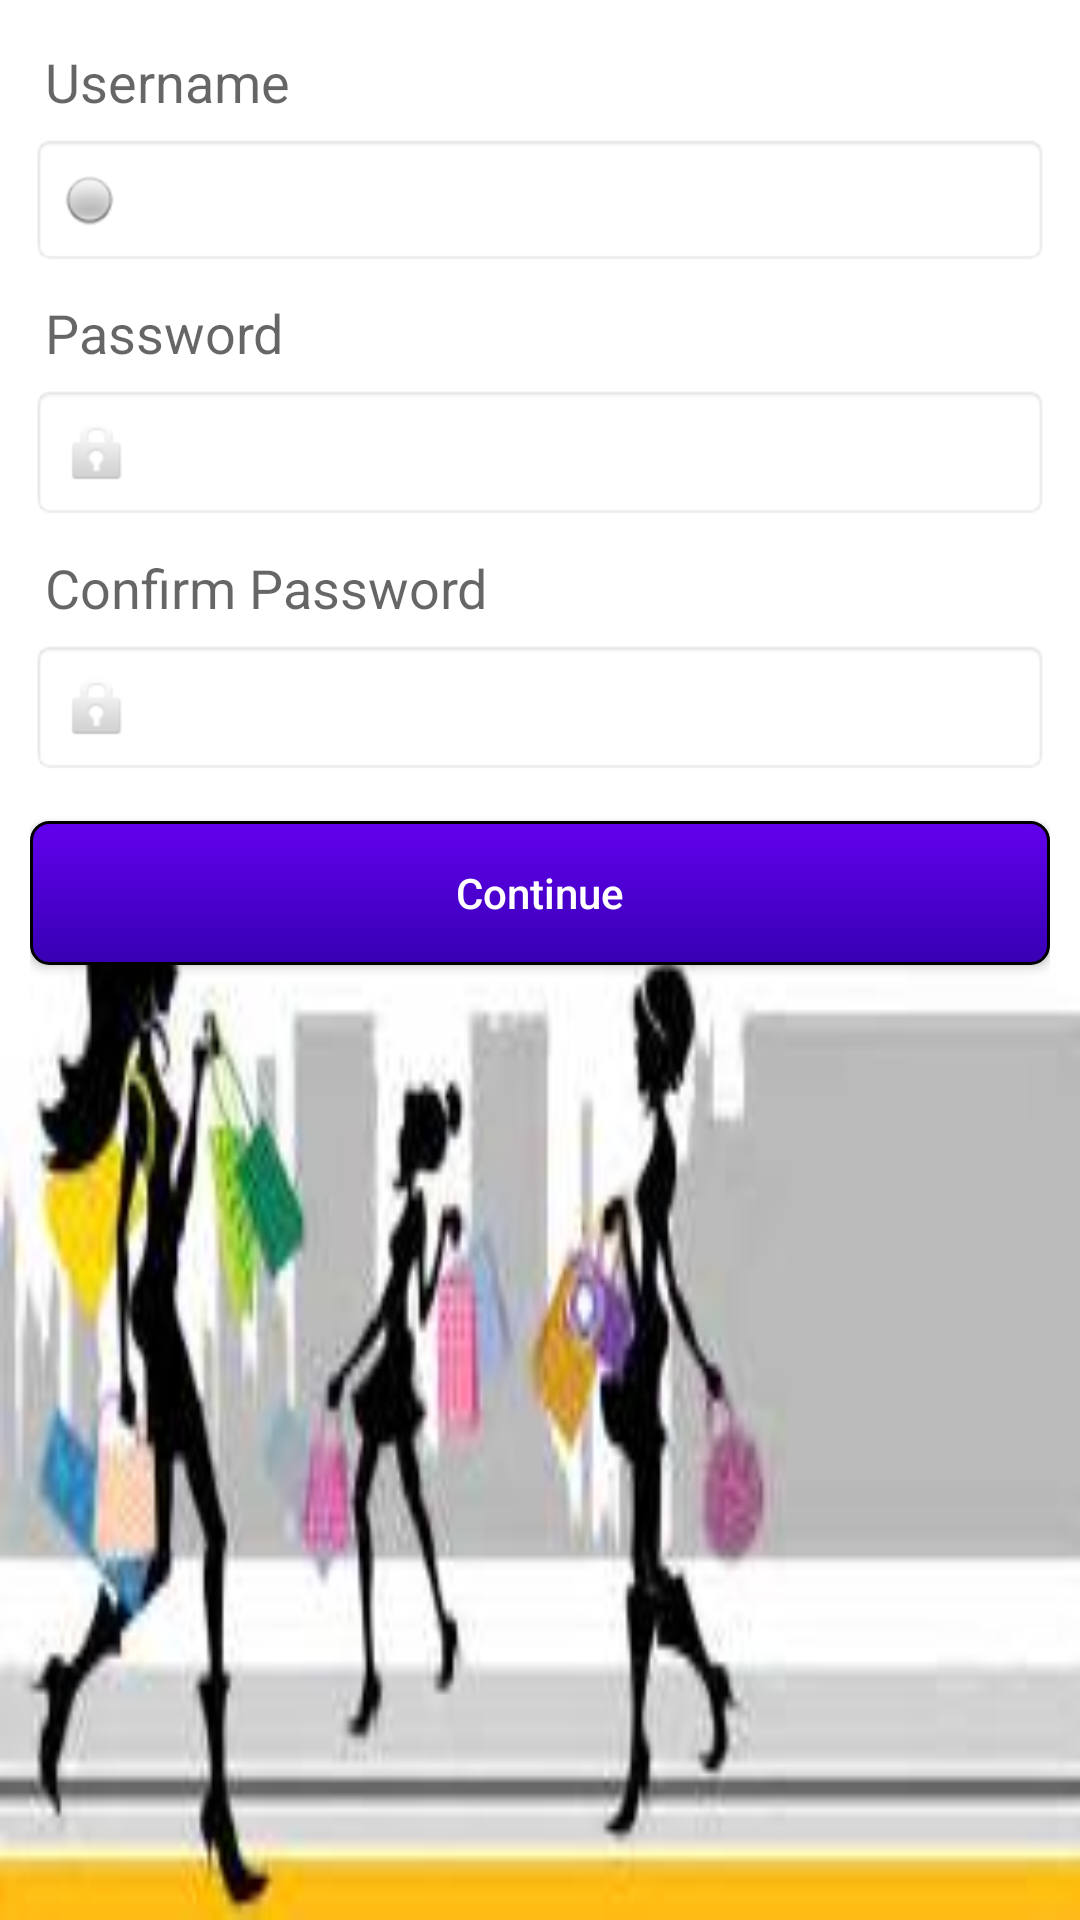

Here is an Android app screen rendered from its layout file. Give the layout XML and the strings, colors and styles it references.
<!-- AndroidManifest.xml: application theme AppTheme -->
<!-- res/layout/fragment_add_new_admin.xml -->
<?xml version="1.0" encoding="utf-8"?>
<ScrollView xmlns:android="http://schemas.android.com/apk/res/android"
    android:layout_width="match_parent"
    android:layout_height="match_parent"
    android:padding="@dimen/medium_margin"
    >
    <LinearLayout
        style="@style/matchwrap"
        android:orientation="vertical">
        <LinearLayout
            android:orientation="vertical"
            style="@style/matchwrap">

            <LinearLayout
                android:orientation="vertical"
                style="@style/matchwrap"
                android:id="@+id/linearLayout1">
                <TextView
                    style="@style/matchwrap"
                    android:text="Username"
                    android:padding="@dimen/small_margin"
                    android:textAppearance="@style/TextAppearance.AppCompat.Medium"/>
                <EditText
                    android:id="@+id/tuser"
                    android:paddingLeft="@dimen/fab_margin"
                    android:drawableStart="@android:drawable/radiobutton_off_background"
                    android:drawableLeft="@android:drawable/radiobutton_off_background"
                    style="@style/textbox" />
                <TextView
                    style="@style/matchwrap"
                    android:text="Password"
                    android:padding="@dimen/small_margin"
                    android:textAppearance="@style/TextAppearance.AppCompat.Medium"/>
                <EditText
                    android:id="@+id/tpass"
                    style="@style/textbox"
                    android:paddingLeft="@dimen/fab_margin"
                    android:drawableStart="@android:drawable/ic_lock_idle_lock"
                    android:drawableLeft="@android:drawable/ic_lock_idle_lock"
                    android:inputType="textPassword" />
                <TextView
                    style="@style/matchwrap"
                    android:text="Confirm Password"
                    android:padding="@dimen/small_margin"
                    android:textAppearance="@style/TextAppearance.AppCompat.Medium"/>
                <EditText
                    android:id="@+id/tpassconfirm"
                    style="@style/textbox"
                    android:paddingLeft="@dimen/fab_margin"
                    android:drawableStart="@android:drawable/ic_lock_idle_lock"
                    android:drawableLeft="@android:drawable/ic_lock_idle_lock"
                    android:inputType="textPassword" />
            </LinearLayout>
        </LinearLayout>
        <Button
            android:id="@+id/btnContinue"
            android:text="Continue"
            android:layout_marginBottom="@dimen/medium_margin"
            android:layout_marginTop="@dimen/medium_margin"
            style="@style/buttonstyle" />

    </LinearLayout>
</ScrollView>
<!-- resources referenced by this layout -->
<resources>
  <dimen name="fab_margin">16dp</dimen>
  <dimen name="medium_margin">10dp</dimen>
  <dimen name="small_margin">5dp</dimen>
  <style name="buttonstyle" parent="matchwrap">
          <item name="android:background">@drawable/button</item>
          <item name="android:textColor">@android:color/white</item>
          <item name="android:textAllCaps">false</item>
      </style>
  <style name="matchwrap">
          <item name="android:layout_width">match_parent</item>
          <item name="android:layout_height">wrap_content</item>
      </style>
  <style name="textbox" parent="matchwrap">
          <item name="android:background">@android:drawable/editbox_background</item>
          <item name="android:padding">@dimen/medium_margin</item>
          <item name="android:layout_marginBottom">@dimen/small_margin</item>
          <item name="android:singleLine">true</item>
      </style>
  <style name="AppTheme" parent="Theme.AppCompat.Light.DarkActionBar">
          
          <item name="colorPrimary">@color/colorPrimary</item>
          <item name="colorPrimaryDark">@color/colorPrimaryDark</item>
          <item name="colorAccent">@color/colorAccent</item>
          <item name="android:windowBackground">@drawable/backgroundimg</item>
      </style>
  <!-- drawable button (drawable) -->
  <?xml version="1.0" encoding="utf-8" ?>
  <selector xmlns:android="http://schemas.android.com/apk/res/android">
      <item android:state_pressed="true" >
          <shape>
              <solid
                  android:color="@color/colorPrimaryDark" />
              <stroke
                  android:width="1dp"
                  android:color="@color/colorPrimary" />
              <corners
                  android:radius="6dp" />
              <padding
                  android:left="10dp"
                  android:top="10dp"
                  android:right="10dp"
                  android:bottom="10dp" />
          </shape>
      </item>
      <item>
          <shape>
              <gradient
                  android:startColor="@color/colorPrimary"
                  android:endColor="@color/colorPrimaryDark"
                  android:angle="270" />
              <stroke
                  android:width="1dp"
                  android:color="@color/blue" />
              <corners
                  android:radius="6dp" />
              <padding
                  android:left="10dp"
                  android:top="10dp"
                  android:right="10dp"
                  android:bottom="10dp" />
          </shape>
      </item>
  </selector>
  <!-- drawable backgroundimg: jpg bitmap (drawable, 7874 bytes) -->
  <!-- not gathered from this repository: default colours our renderer supplied (Android Studio template values) -->
  <color name="colorPrimary">#FF6200EE</color>
  <color name="colorPrimaryDark">#FF3700B3</color>
  <color name="colorAccent">#FF03DAC5</color>
</resources>
